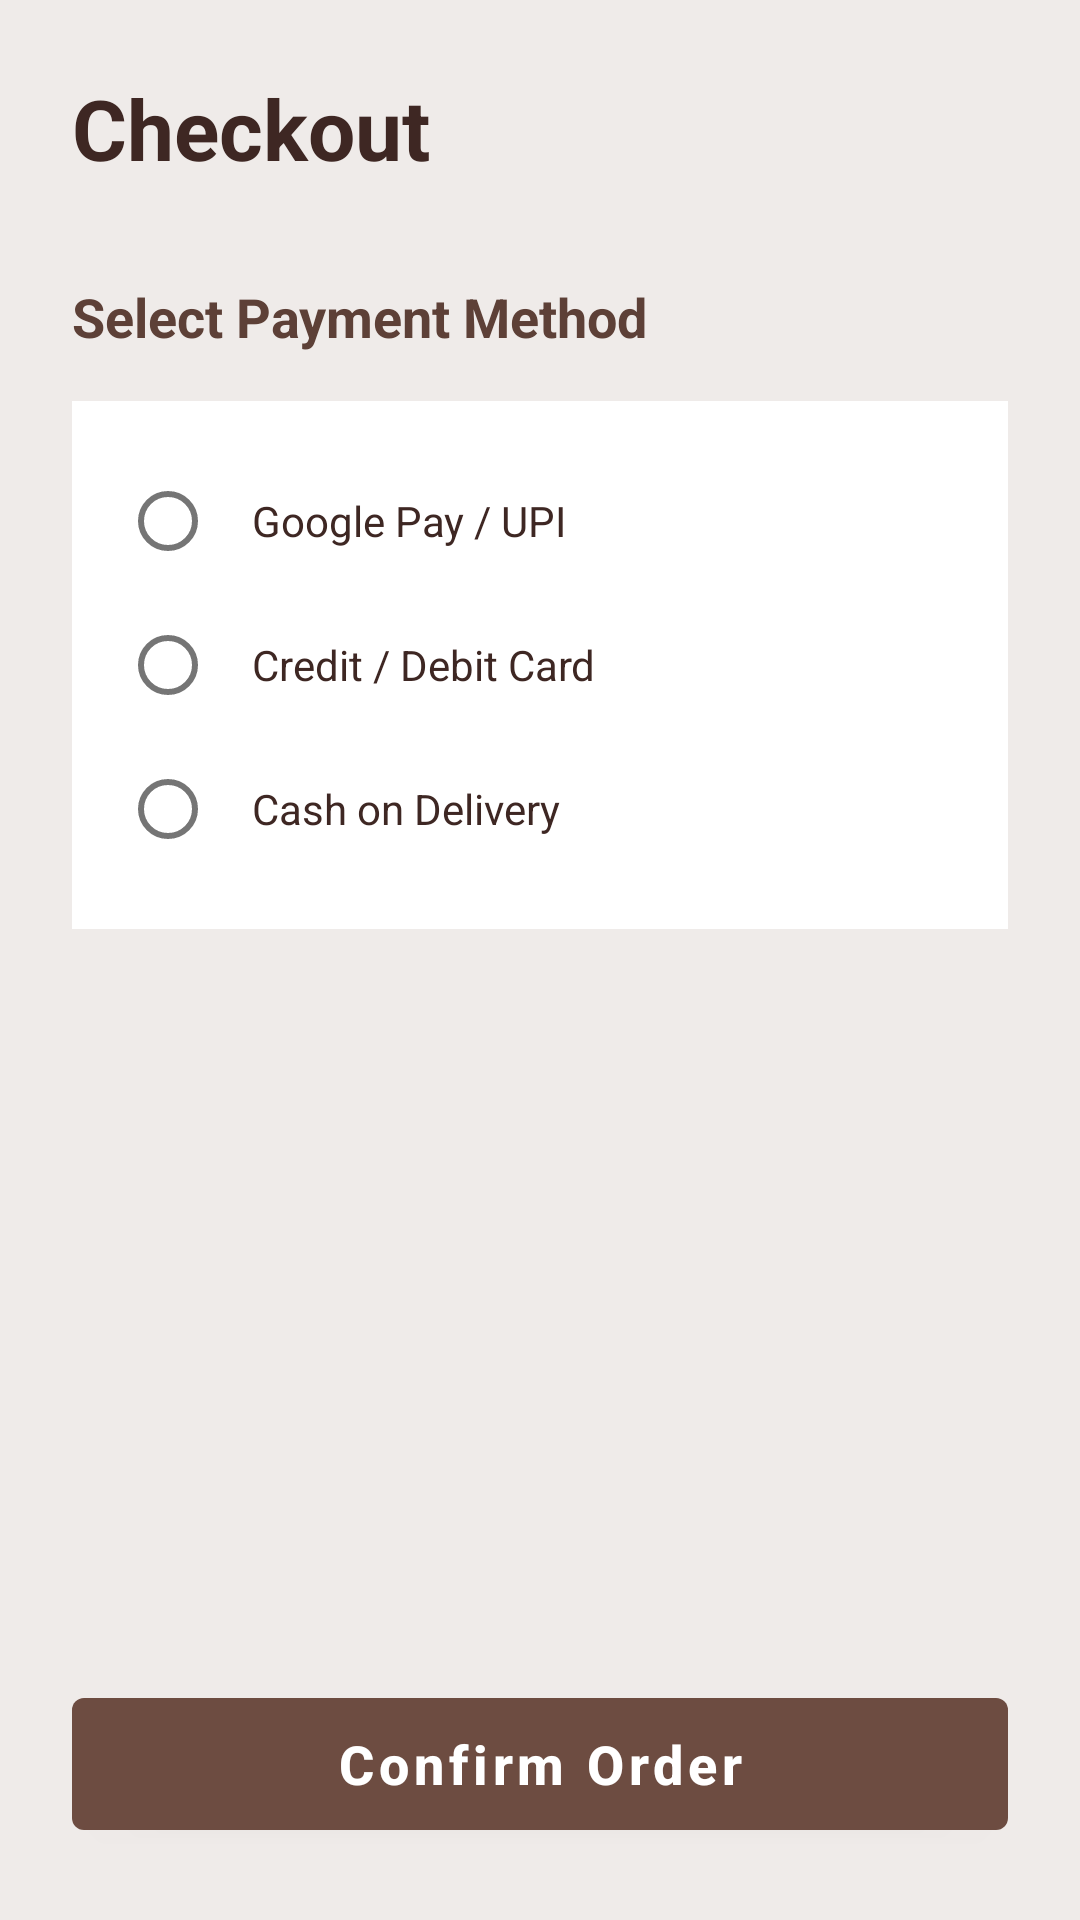

Android layout source for this screen:
<!-- AndroidManifest.xml: application theme Theme.KashtaKala -->
<!-- res/layout/activity_payment.xml -->
<?xml version="1.0" encoding="utf-8"?>

<LinearLayout xmlns:android="http://schemas.android.com/apk/res/android"
    xmlns:app="http://schemas.android.com/apk/res-auto"
    xmlns:tools="http://schemas.android.com/tools"
    android:layout_width="match_parent"
    android:layout_height="match_parent"
    android:background="@color/payment_bg"
    android:orientation="vertical"
    android:padding="24dp"
    tools:context=".activities.PaymentActivity">

    <TextView
        android:layout_width="wrap_content"
        android:layout_height="wrap_content"
        android:text="@string/checkout"
        android:textColor="@color/brown_black"
        android:textSize="28sp"
        android:textStyle="bold" />

    <TextView
        android:layout_width="wrap_content"
        android:layout_height="wrap_content"
        android:layout_marginTop="32dp"
        android:text="@string/select_payment_method"
        android:textColor="@color/brown_text"
        android:textSize="18sp"
        android:textStyle="bold" />

    <RadioGroup
        android:id="@+id/paymentGroup"
        android:layout_width="match_parent"
        android:layout_height="wrap_content"
        android:layout_marginTop="16dp"
        android:background="@color/white"
        android:padding="16dp"
        android:orientation="vertical">

        <com.google.android.material.radiobutton.MaterialRadioButton
            android:id="@+id/rbGpay"
            android:layout_width="match_parent"
            android:layout_height="wrap_content"
            android:padding="12dp"
            android:text="@string/google_pay_upi"
            android:textColor="@color/brown_black" />

        <com.google.android.material.radiobutton.MaterialRadioButton
            android:id="@+id/rbCard"
            android:layout_width="match_parent"
            android:layout_height="wrap_content"
            android:padding="12dp"
            android:text="@string/credit_debit_card"
            android:textColor="@color/brown_black" />

        <com.google.android.material.radiobutton.MaterialRadioButton
            android:id="@+id/rbCod"
            android:layout_width="match_parent"
            android:layout_height="wrap_content"
            android:padding="12dp"
            android:text="@string/cash_on_delivery"
            android:textColor="@color/brown_black" />
    </RadioGroup>

    <View
        android:layout_width="match_parent"
        android:layout_height="0dp"
        android:layout_weight="1" />

    <com.google.android.material.button.MaterialButton
        android:id="@+id/payBtn"
        android:layout_width="match_parent"
        android:layout_height="56dp"
        app:backgroundTint="@color/brown_dark"
        android:text="@string/confirm_order"
        android:textAllCaps="false"
        android:textColor="@color/white"
        android:textSize="18sp"
        android:textStyle="bold" />

</LinearLayout>
<!-- resources referenced by this layout -->
<resources>
  <color name="brown_black">#3E2723</color>
  <color name="brown_dark">#6D4C41</color>
  <color name="brown_text">#5D4037</color>
  <color name="payment_bg">#EFEBE9</color>
  <color name="white">#FFFFFFFF</color>
  <string name="cash_on_delivery">Cash on Delivery</string>
  <string name="checkout">Checkout</string>
  <string name="confirm_order">Confirm Order</string>
  <string name="credit_debit_card">Credit / Debit Card</string>
  <string name="google_pay_upi">Google Pay / UPI</string>
  <string name="select_payment_method">Select Payment Method</string>
  <style name="Theme.KashtaKala" parent="Theme.MaterialComponents.DayNight.NoActionBar">
          
          <item name="colorPrimary">@color/brown_dark</item>
          <item name="colorPrimaryVariant">@color/brown_black</item>
          <item name="colorOnPrimary">@color/white</item>
          
          <item name="colorSecondary">@color/brown_text</item>
          <item name="colorSecondaryVariant">@color/brown_dark</item>
          <item name="colorOnSecondary">@color/black</item>
          
          <item name="android:statusBarColor">@color/brown_black</item>
      </style>
  <color name="black">#FF000000</color>
</resources>
